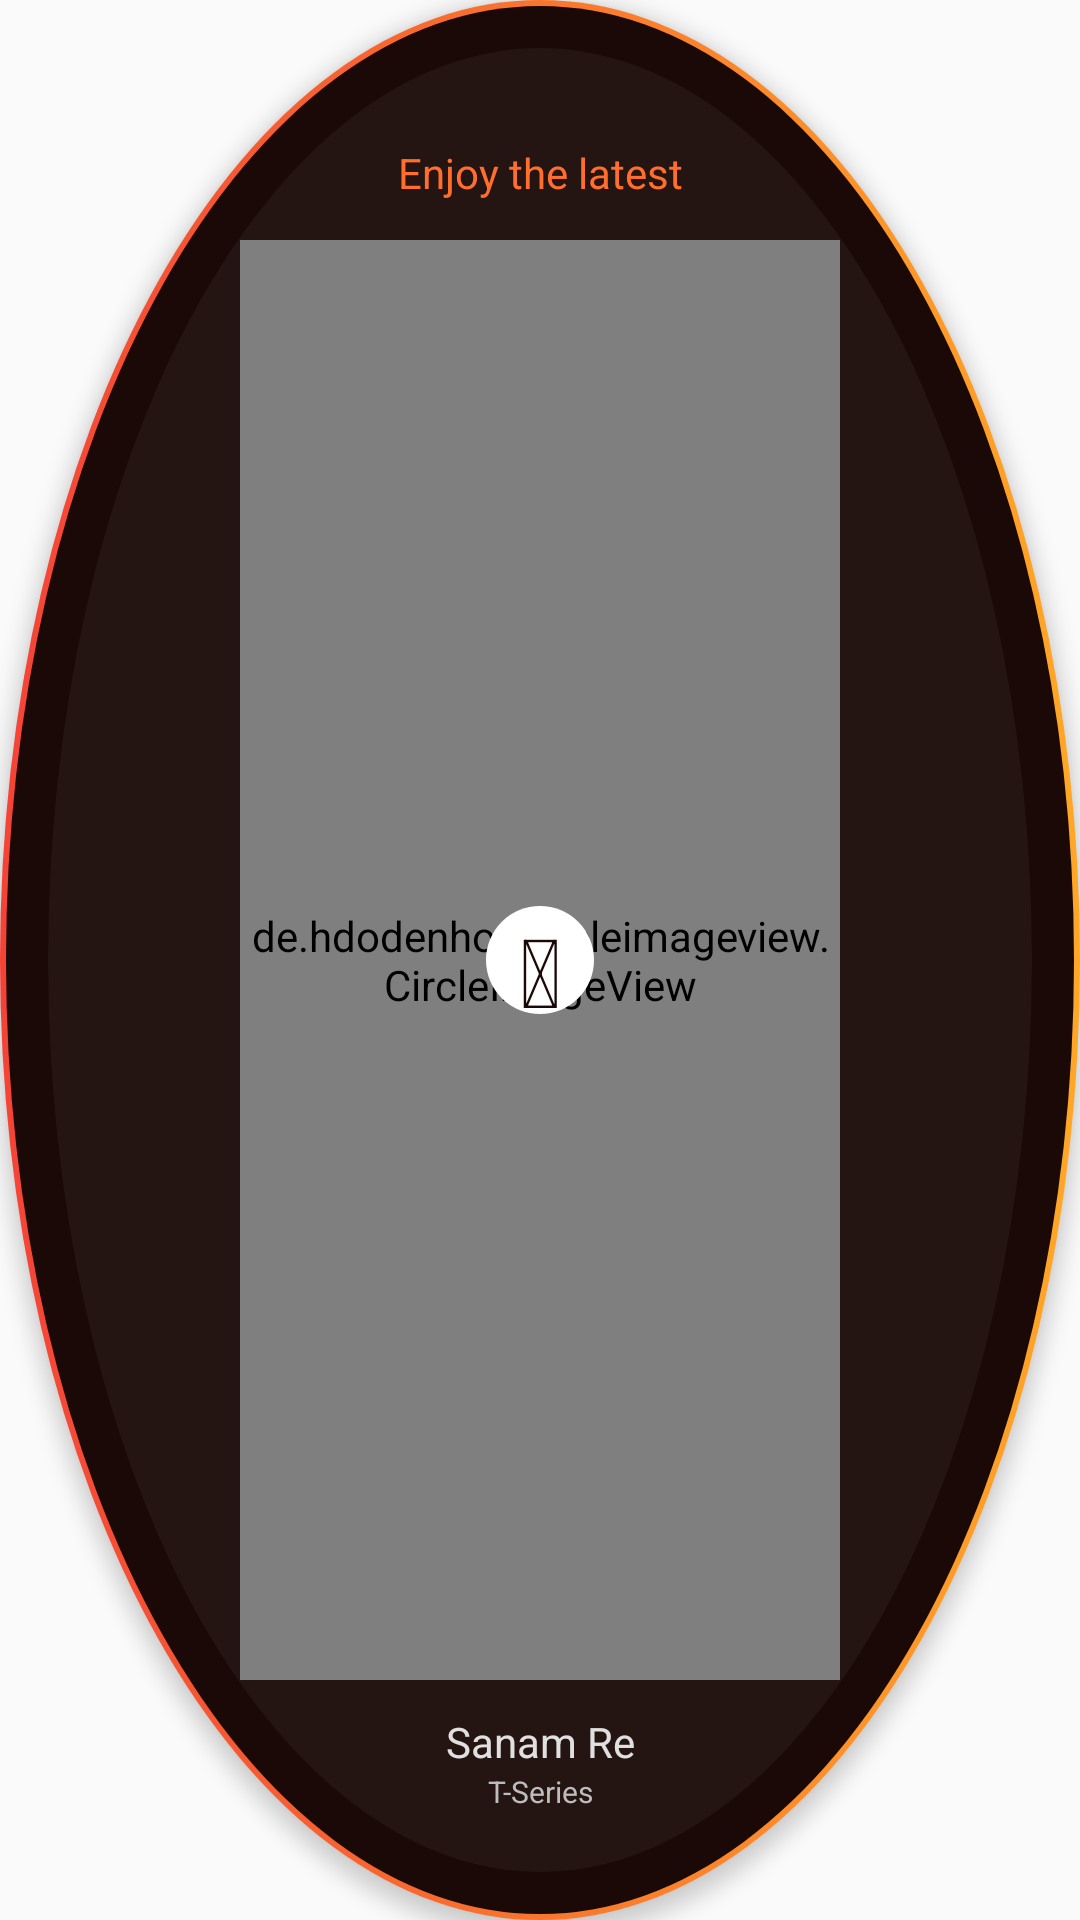

The Android layout XML behind this screen, and the referenced resources:
<!-- AndroidManifest.xml: application theme AppTheme -->
<!-- res/layout/activity_recommendation_themed.xml -->
<?xml version="1.0" encoding="utf-8"?>
<RelativeLayout xmlns:android="http://schemas.android.com/apk/res/android"
    xmlns:tools="http://schemas.android.com/tools"
    xmlns:app="http://schemas.android.com/apk/res-auto"
    android:id="@+id/activity_recommendation_themed"
    android:layout_width="280dp"
    android:layout_height="280dp"
    android:layout_gravity="center"
    android:background="@drawable/recommendation_layer1"
    android:elevation="4dp"
    tools:context="any.audio.Activity.RecommendationThemed">

    <RelativeLayout
        android:id="@+id/recommendation_item_thumbnail_wrapper"
        android:layout_width="match_parent"
        android:layout_height="match_parent">



        <TextView
            android:layout_marginTop="48dp"
            android:paddingRight="48dp"
            android:paddingLeft="48dp"
            android:gravity="center"
            android:maxLines="1"
            android:id="@+id/fixedText"
            android:layout_width="match_parent"
            android:layout_height="wrap_content"
            android:text="Enjoy the latest"
            android:ellipsize="marquee"
            android:maxLength="32"
            android:textColor="@color/AnyAudioPrimaryColor"
            android:textSize="14sp" />

        <de.hdodenhof.circleimageview.CircleImageView
            android:layout_margin="80dp"
            android:id="@+id/recommndation_thumbnail"
            app:civ_border_width="2dp"
            android:src="@drawable/hqdefault"
            app:civ_border_color="@color/AnyAudioPrimaryColor"
            android:layout_width="match_parent"
            android:layout_height="match_parent" />

        <TextView
            android:layout_gravity="center"
            android:background="@drawable/play_btn_bg_card"
            android:id="@+id/search_item_play_btn"
            android:layout_width="36dp"
            android:layout_height="36dp"
            android:layout_centerInParent="true"
            android:gravity="center"
            android:text=""
            android:textColor="@color/AnyAudioPrimaryBackground"
            android:textSize="32sp" />

        <TextView
            android:id="@+id/recommendationTitle"
            android:layout_width="match_parent"
            android:layout_height="wrap_content"
            android:maxLines="1"
            android:gravity="center"
            android:padding="50dp"
            android:ellipsize="marquee"
            android:maxLength="20"
            android:text="Sanam Re"
            android:layout_alignParentBottom="true"
            android:textColor="@color/AnyAudioGrey224"
           />

        <TextView
            android:id="@+id/recommendationArtist"
            android:layout_width="match_parent"
            android:layout_height="wrap_content"
            android:maxLines="1"
            android:maxLength="8"
            android:gravity="center"
            android:padding="36dp"
            android:textSize="10sp"
            android:text="T-Series"
            android:textColor="@color/AnyAudioGrey189"
            android:layout_alignParentBottom="true"
            android:layout_alignParentStart="true" />


    </RelativeLayout>


</RelativeLayout>
<!-- resources referenced by this layout -->
<resources>
  <color name="AnyAudioGrey189">#bdbdbd</color>
  <color name="AnyAudioGrey224">#e0e0e0</color>
  <color name="AnyAudioPrimaryBackground">#1A0907</color>
  <color name="AnyAudioPrimaryColor">#ff6e2c</color>
  <!-- drawable hqdefault: jpg bitmap (drawable, 26076 bytes) -->
  <!-- drawable play_btn_bg_card (drawable) -->
  <?xml version="1.0" encoding="utf-8"?>
  <shape xmlns:android="http://schemas.android.com/apk/res/android" android:shape="oval">
  
      <size android:height="10dp" android:width="10dp"/>
      <solid android:color="#ffffff"/>
  
  
  </shape>
  <!-- drawable recommendation_layer1 (drawable) -->
  <?xml version="1.0" encoding="utf-8"?>
  <layer-list xmlns:android="http://schemas.android.com/apk/res/android"
      android:shape="oval">
  
      <item>
          <shape android:shape="oval">
  
              <size
                  android:width="144dp"
                  android:height="144dp" />
  
              <gradient
                  android:endColor="@color/AnyAudioPrimaryGradientEnd"
                  android:startColor="@color/AnyAudioPrimaryGradietStart" />
  
          </shape>
  
      </item>
  
      <item android:left="2dp" android:top="2dp" android:right="2dp" android:bottom="2dp">
          <shape android:shape="oval">
  
              <size
                  android:width="10dp"
                  android:height="10dp" />
  
              <solid android:color="@color/AnyAudioPrimaryBackground"/>
  
          </shape>
  
      </item>
  
  
      <item android:left="16dp" android:top="16dp" android:right="16dp" android:bottom="16dp">
          <shape android:shape="oval">
  
              <size
                  android:width="10dp"
                  android:height="10dp" />
  
              <solid android:color="@color/AnyAudioPrimaryBackgroundLight"/>
  
          </shape>
  
      </item>
  
  
  </layer-list>
  <style name="AppTheme" parent="AppTheme.Base">
          <item name="colorPrimary">@color/AnyAudioPrimaryColor</item>
          <item name="colorPrimaryDark">@color/AnyAudioPrimaryColor</item>
          <item name="colorAccent">@color/AnyAudioPrimaryColor</item>
          <item name="drawerArrowStyle">@style/DrawerArrowStyle</item>
          <item name="android:windowActionBarOverlay">true</item>
          <item name="android:windowDrawsSystemBarBackgrounds">true</item>
          
          <item name="colorControlActivated">@color/AnyAudioPrimaryColor</item>
  
          
          <item name="colorSwitchThumbNormal">@color/AnyAudioGrey189</item>
  
          
          <item name="android:colorForeground">@color/AnyAudioGrey189</item>
  
  
  
  
      </style>
  <color name="AnyAudioPrimaryGradientEnd">#ffa726</color>
  <color name="AnyAudioPrimaryGradietStart">#f44336</color>
  <color name="AnyAudioPrimaryBackgroundLight">#0bffffff</color>
  <style name="AppTheme.Base" parent="Theme.AppCompat.Light.NoActionBar">
      </style>
  <style name="DrawerArrowStyle" parent="@style/Widget.AppCompat.DrawerArrowToggle">
          <item name="spinBars">true</item>
          <item name="color">@color/AnyAudioGrey</item>
      </style>
  <color name="AnyAudioGrey">#89000000</color>
</resources>
